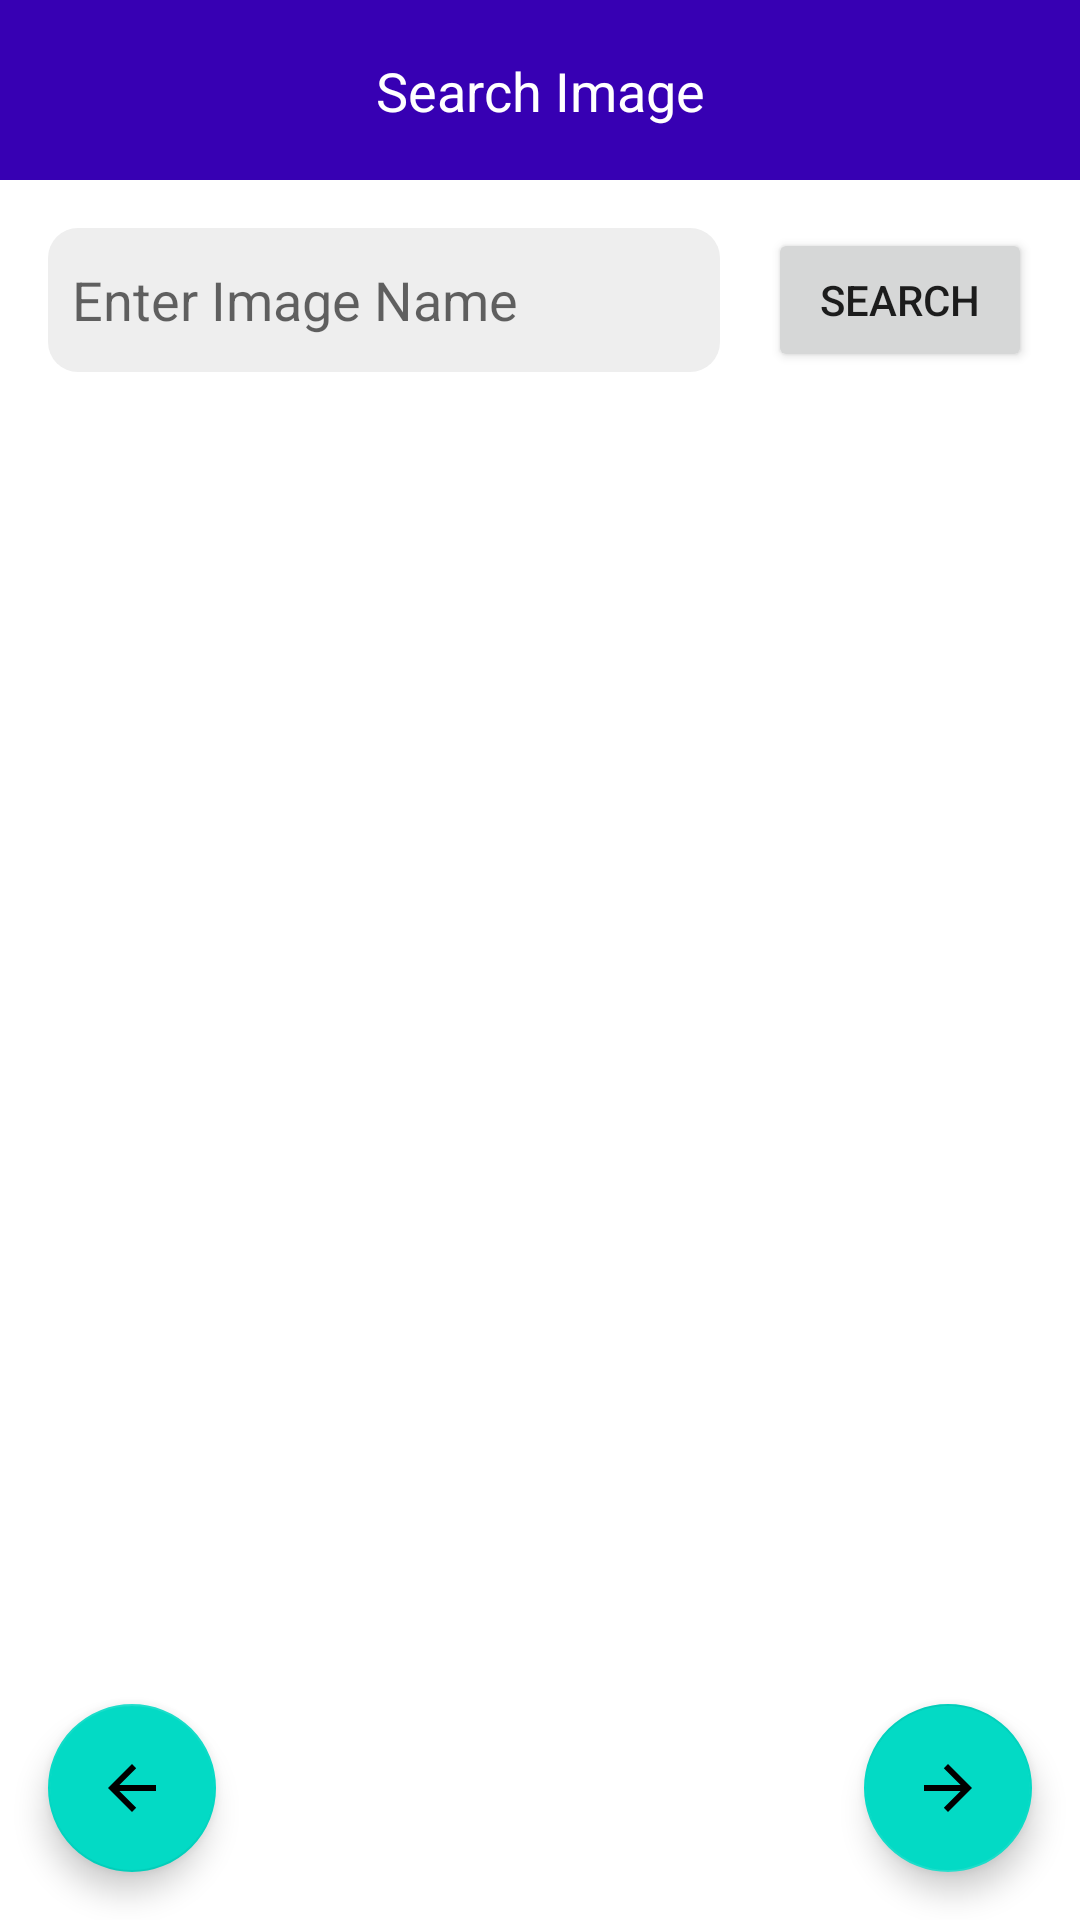

This screen was rendered from an Android layout file. Write that file and the resources it references.
<!-- AndroidManifest.xml: application theme Theme.Sameer -->
<!-- res/layout/activity_main.xml -->
<?xml version="1.0" encoding="utf-8"?>
<androidx.constraintlayout.widget.ConstraintLayout xmlns:android="http://schemas.android.com/apk/res/android"
    xmlns:app="http://schemas.android.com/apk/res-auto"
    xmlns:tools="http://schemas.android.com/tools"
    android:layout_width="match_parent"
    android:layout_height="match_parent"
    android:orientation="vertical"
    tools:context=".Activity.MainActivity">

    <com.facebook.shimmer.ShimmerFrameLayout
        android:id="@+id/shimmer"
        android:layout_width="match_parent"
        android:layout_height="0dp"
        android:layout_marginStart="16dp"
        android:layout_marginTop="16dp"
        android:layout_marginEnd="16dp"
        android:layout_marginBottom="8dp"
        android:visibility="gone"
        app:layout_constraintBottom_toBottomOf="parent"
        app:layout_constraintEnd_toEndOf="parent"
        app:layout_constraintStart_toStartOf="parent"
        app:layout_constraintTop_toBottomOf="@+id/searchLay">

        <include layout="@layout/placeholder_shimmer" />

    </com.facebook.shimmer.ShimmerFrameLayout>


    <com.google.android.material.floatingactionbutton.FloatingActionButton
        android:id="@+id/prev"
        android:layout_width="wrap_content"
        android:layout_height="wrap_content"
        android:layout_marginStart="16dp"
        android:layout_marginBottom="16dp"
        android:clickable="true"
        app:layout_constraintBottom_toBottomOf="parent"
        app:layout_constraintStart_toStartOf="parent"
        app:srcCompat="?attr/homeAsUpIndicator"
        android:focusable="true"
        tools:ignore="ContentDescription" />

    <com.google.android.material.floatingactionbutton.FloatingActionButton
        android:id="@+id/next"
        android:layout_width="wrap_content"
        android:layout_height="wrap_content"
        android:layout_marginEnd="16dp"
        android:layout_marginBottom="16dp"
        android:clickable="true"
        android:rotation="180"
        app:layout_constraintBottom_toBottomOf="parent"
        app:layout_constraintEnd_toEndOf="parent"
        app:srcCompat="?attr/homeAsUpIndicator"
        android:focusable="true"
        tools:ignore="ContentDescription" />

    <Button
        android:id="@+id/button"
        android:layout_width="wrap_content"
        android:layout_height="48dp"
        android:layout_marginEnd="16dp"
        android:text="Search"
        android:visibility="visible"
        app:layout_constraintBottom_toBottomOf="@+id/searchLay"
        app:layout_constraintEnd_toEndOf="parent"
        app:layout_constraintTop_toTopOf="@+id/searchLay"
        tools:ignore="HardcodedText" />

    <androidx.constraintlayout.widget.ConstraintLayout
        android:id="@+id/searchLay"
        style="@style/rippleSplash"
        android:layout_width="0dp"
        android:layout_height="48dp"
        android:layout_marginStart="16dp"
        android:layout_marginTop="16dp"
        android:layout_marginEnd="16dp"
        android:background="@drawable/rounded_search_bg"
        app:layout_constraintEnd_toStartOf="@+id/button"
        app:layout_constraintStart_toStartOf="parent"
        app:layout_constraintTop_toBottomOf="@+id/header">

        <EditText
            android:id="@+id/searchBox"
            android:layout_width="0dp"
            android:layout_height="0dp"
            android:layout_marginStart="8dp"
            android:layout_marginTop="8dp"
            android:layout_marginEnd="8dp"
            android:layout_marginBottom="8dp"
            android:background="#EEEEEE"
            android:ems="10"
            android:hint="Enter Image Name"
            android:importantForAutofill="no"
            android:inputType="textPersonName"
            android:visibility="visible"
            app:layout_constraintBottom_toBottomOf="parent"
            app:layout_constraintEnd_toEndOf="parent"
            app:layout_constraintStart_toStartOf="parent"
            app:layout_constraintTop_toTopOf="parent"
            tools:ignore="HardcodedText" />
    </androidx.constraintlayout.widget.ConstraintLayout>

    <androidx.constraintlayout.widget.ConstraintLayout
        android:id="@+id/header"
        android:layout_width="match_parent"
        android:layout_height="60dp"
        android:background="#FF3700B3"
        app:layout_constraintEnd_toEndOf="parent"
        app:layout_constraintStart_toStartOf="parent"
        app:layout_constraintTop_toTopOf="parent">

        <TextView
            android:id="@+id/textView2"
            android:layout_width="wrap_content"
            android:layout_height="wrap_content"
            android:text="Search Image"
            android:textColor="#fff"
            android:textSize="18sp"
            app:layout_constraintBottom_toBottomOf="parent"
            app:layout_constraintEnd_toEndOf="parent"
            app:layout_constraintStart_toStartOf="parent"
            app:layout_constraintTop_toTopOf="parent"
            tools:ignore="HardcodedText" />

        <ImageView
            android:id="@+id/imageView3"
            style="@style/rippleSplash"
            android:layout_width="24dp"
            android:layout_height="24dp"
            android:layout_marginEnd="24dp"
            app:layout_constraintBottom_toBottomOf="parent"
            app:layout_constraintEnd_toEndOf="parent"
            app:layout_constraintTop_toTopOf="parent"
            app:srcCompat="@drawable/fav"
            app:tint="#ffffff"
            tools:ignore="ContentDescription" />
    </androidx.constraintlayout.widget.ConstraintLayout>

    <androidx.recyclerview.widget.RecyclerView
        android:id="@+id/recyclerView"
        android:layout_width="match_parent"
        android:layout_height="0dp"
        android:layout_marginStart="16dp"
        android:layout_marginTop="16dp"
        android:layout_marginEnd="16dp"
        android:layout_marginBottom="8dp"
        android:visibility="gone"
        app:layout_constraintBottom_toBottomOf="parent"
        app:layout_constraintEnd_toEndOf="parent"
        app:layout_constraintStart_toStartOf="parent"
        app:layout_constraintTop_toBottomOf="@+id/searchLay" />

</androidx.constraintlayout.widget.ConstraintLayout>
<!-- res/layout/placeholder_shimmer.xml (included above) -->
<?xml version="1.0" encoding="utf-8"?>
<androidx.constraintlayout.widget.ConstraintLayout xmlns:android="http://schemas.android.com/apk/res/android"
    xmlns:app="http://schemas.android.com/apk/res-auto"
    xmlns:tools="http://schemas.android.com/tools"
    android:layout_width="match_parent"
    android:layout_height="match_parent">


    <androidx.constraintlayout.widget.ConstraintLayout
        android:id="@+id/itemLay"
        android:layout_width="0dp"
        android:layout_height="wrap_content"
        android:layout_marginStart="8dp"
        android:layout_marginTop="8dp"
        android:layout_marginEnd="8dp"
        android:orientation="vertical"
        app:layout_constraintEnd_toEndOf="parent"
        app:layout_constraintHorizontal_bias="0.0"
        app:layout_constraintStart_toStartOf="parent"
        app:layout_constraintTop_toTopOf="parent">

        <View
            android:id="@+id/img1"
            android:layout_width="0dp"
            android:layout_height="200dp"
            android:layout_marginStart="8dp"
            android:layout_marginTop="8dp"
            android:layout_marginEnd="8dp"
            android:layout_marginBottom="8dp"
            android:background="@color/placeholder_bg"
            app:layout_constraintBottom_toBottomOf="parent"
            app:layout_constraintEnd_toEndOf="parent"
            app:layout_constraintStart_toStartOf="parent"
            app:layout_constraintTop_toTopOf="parent" />

    </androidx.constraintlayout.widget.ConstraintLayout>

    <androidx.constraintlayout.widget.ConstraintLayout
        android:id="@+id/itemLay2"
        android:layout_width="0dp"
        android:layout_height="wrap_content"
        android:layout_marginStart="8dp"
        android:layout_marginTop="8dp"
        android:layout_marginEnd="8dp"
        android:orientation="vertical"
        app:layout_constraintEnd_toEndOf="parent"
        app:layout_constraintHorizontal_bias="0.0"
        app:layout_constraintStart_toStartOf="parent"
        app:layout_constraintTop_toBottomOf="@+id/itemLay">

        <View
            android:id="@+id/img2"
            android:layout_width="0dp"
            android:layout_height="200dp"
            android:layout_marginStart="8dp"
            android:layout_marginTop="8dp"
            android:layout_marginEnd="8dp"
            android:layout_marginBottom="8dp"
            android:background="@color/placeholder_bg"
            app:layout_constraintBottom_toBottomOf="parent"
            app:layout_constraintEnd_toEndOf="parent"
            app:layout_constraintStart_toStartOf="parent"
            app:layout_constraintTop_toTopOf="parent" />

    </androidx.constraintlayout.widget.ConstraintLayout>

</androidx.constraintlayout.widget.ConstraintLayout>
<!-- resources referenced by this layout -->
<resources>
  <!-- drawable rounded_search_bg (drawable) -->
  <?xml version="1.0" encoding="UTF-8"?>
  <shape xmlns:android="http://schemas.android.com/apk/res/android">
      <solid android:color="#EEEEEE"/>
  
      <corners android:radius="10dp"/>
      <padding android:left="0dp" android:top="0dp" android:right="0dp" android:bottom="0dp" />
  </shape>
  <style name="rippleSplash">
          <item name="android:foreground">?android:attr/selectableItemBackground</item>
          <item name="android:clickable">true</item>
          <item name="android:focusable">true</item>
      </style>
  <style name="Theme.Sameer" parent="Theme.MaterialComponents.DayNight.DarkActionBar">
          
          <item name="colorPrimary">@color/purple_500</item>
          <item name="colorPrimaryVariant">@color/purple_700</item>
          <item name="colorOnPrimary">@color/white</item>
          
          <item name="colorSecondary">@color/teal_200</item>
          <item name="colorSecondaryVariant">@color/teal_700</item>
          <item name="colorOnSecondary">@color/black</item>
          
          <item name="android:statusBarColor" tools:targetApi="l">?attr/colorPrimaryVariant</item>
          
      </style>
  <!-- not gathered from this repository: default colours our renderer supplied (Android Studio template values) -->
  <color name="purple_500">#FF6200EE</color>
  <color name="purple_700">#FF3700B3</color>
  <color name="teal_200">#FF03DAC5</color>
  <color name="teal_700">#FF018786</color>
  <color name="black">#FF000000</color>
  <color name="white">#FFFFFFFF</color>
</resources>
